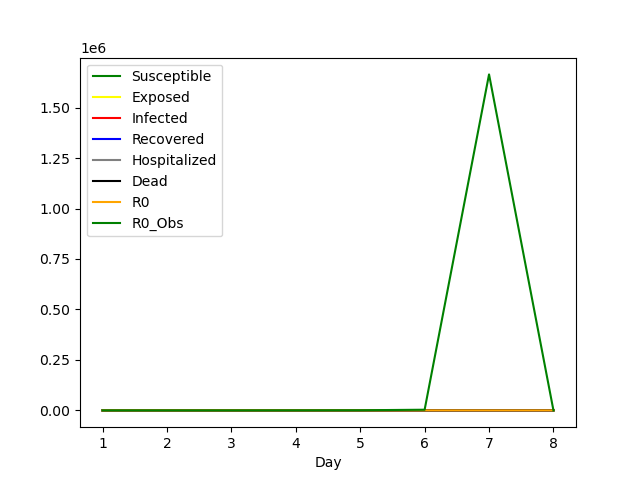

The table this chart was drawn from, first rows:
Day, Susceptible, Exposed, Infected, Recovered, Hospitalized, Dead, R0, R0_Obs
1, 905, 0, 95, 0, 0, 0, 0.0, 0.0
2, 140, 752, 92, 16, 0, 0, 0.0, 0.0
3, 12, 770, 176, 26, 11, 5, 79.94, 39.22
4, 7, 508, 381, 48, 30, 26, 143.8, 276.9
5, 19, 207, 559, 77, 59, 79, 125.8, 672.1
6, 30, 68, 549, 129, 54, 170, 99.24, 3321
7, 25, 48, 495, 174, 39, 219, 75.54, 1664249
8, 58, 72, 368, 209, 29, 264, 88.66, -27.22
